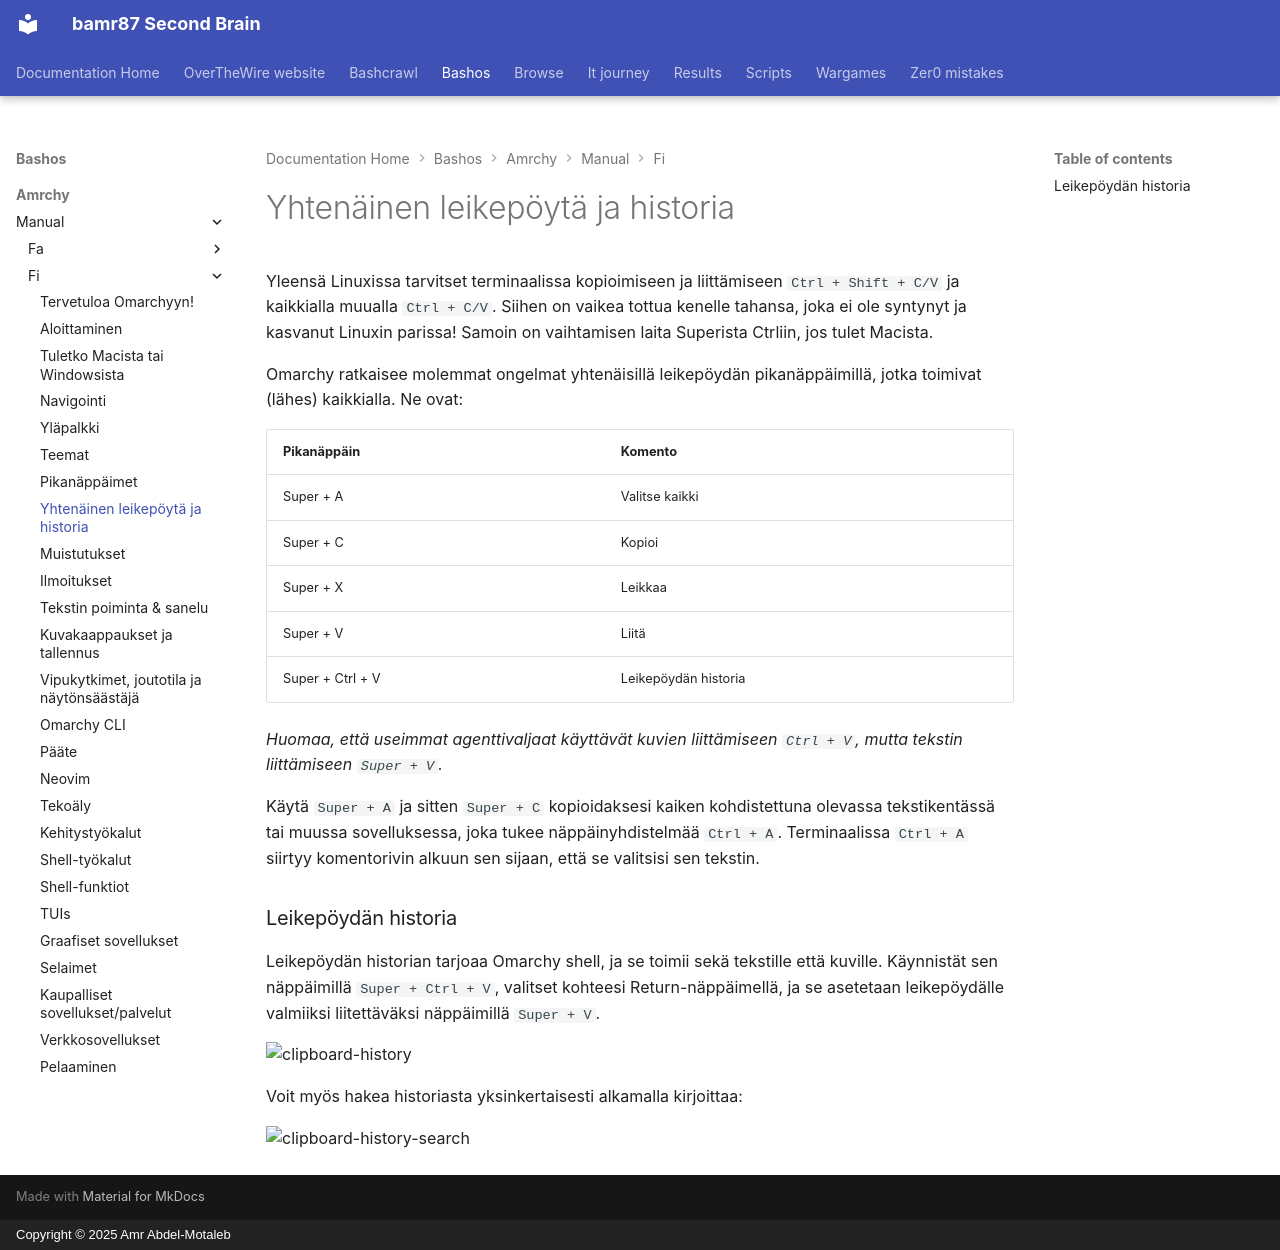

repository: bamr87/README · page: bashos/amrchy/manual/fi/08-unified-clipboard-history/index.html · generator: mkdocs · copyright: Copyright © 2025 Amr Abdel-Motaleb

---
source_file: amrchy/manual/fi/08-unified-clipboard-history.md
source_repo: bamr87/bashos
source_url: https://github.com/bamr87/bashos/blob/main/amrchy/manual/fi/08-unified-clipboard-history.md
title: Yhtenäinen leikepöytä ja historia
---
# Yhtenäinen leikepöytä ja historia

Yleensä Linuxissa tarvitset terminaalissa kopioimiseen ja liittämiseen `Ctrl + Shift + C/V` ja kaikkialla muualla `Ctrl + C/V`. Siihen on vaikea tottua kenelle tahansa, joka ei ole syntynyt ja kasvanut Linuxin parissa! Samoin on vaihtamisen laita Superista Ctrliin, jos tulet Macista.

Omarchy ratkaisee molemmat ongelmat yhtenäisillä leikepöydän pikanäppäimillä, jotka toimivat (lähes) kaikkialla. Ne ovat:

| Pikanäppäin | Komento |
| ------- | ----------- |
| Super + A | Valitse kaikki |
| Super + C | Kopioi |
| Super + X | Leikkaa |
| Super + V | Liitä |
| Super + Ctrl + V | Leikepöydän historia |

_Huomaa, että useimmat agenttivaljaat käyttävät kuvien liittämiseen `Ctrl + V`, mutta tekstin liittämiseen `Super + V`._

Käytä `Super + A` ja sitten `Super + C` kopioidaksesi kaiken kohdistettuna olevassa tekstikentässä tai muussa sovelluksessa, joka tukee näppäinyhdistelmää `Ctrl + A`. Terminaalissa `Ctrl + A` siirtyy komentorivin alkuun sen sijaan, että se valitsisi sen tekstin.

### Leikepöydän historia

Leikepöydän historian tarjoaa Omarchy shell, ja se toimii sekä tekstille että kuville. Käynnistät sen näppäimillä `Super + Ctrl + V`, valitset kohteesi Return-näppäimellä, ja se asetetaan leikepöydälle valmiiksi liitettäväksi näppäimillä `Super + V`.

 ![clipboard-history](images/clipboard-history.webp)

Voit myös hakea historiasta yksinkertaisesti alkamalla kirjoittaa:

 ![clipboard-history-search](images/clipboard-history-search.webp)
